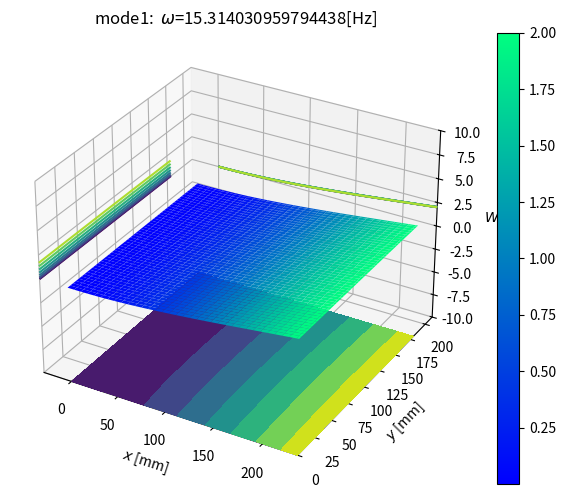
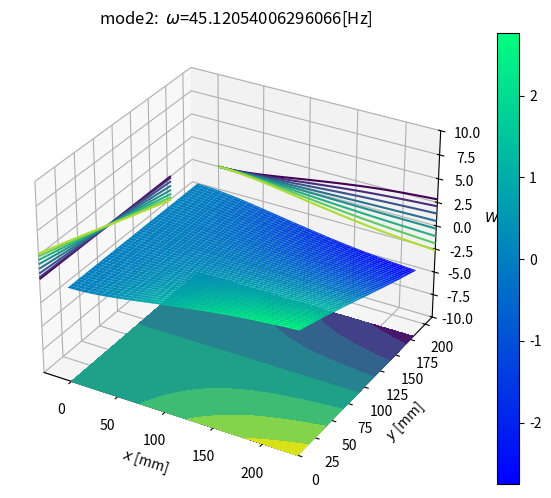
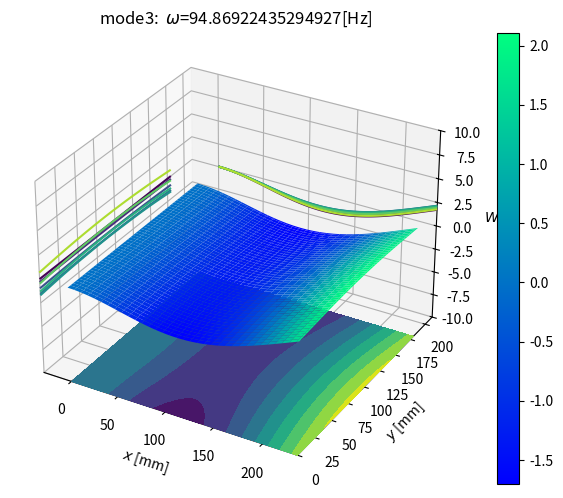
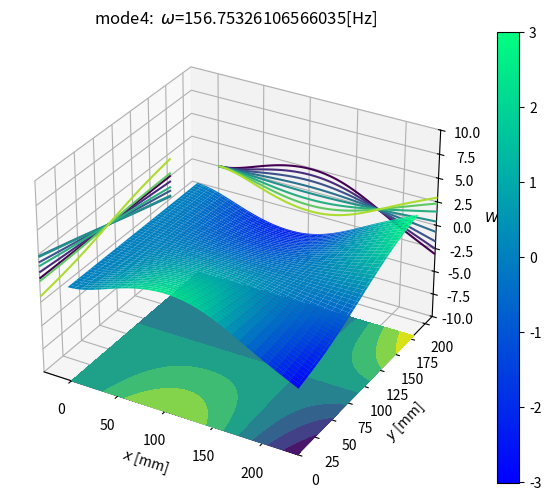
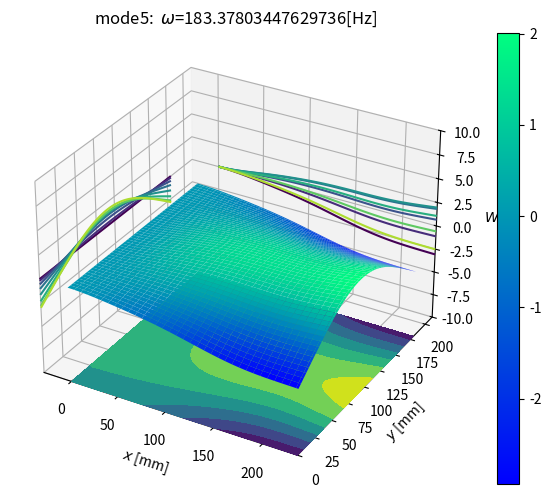
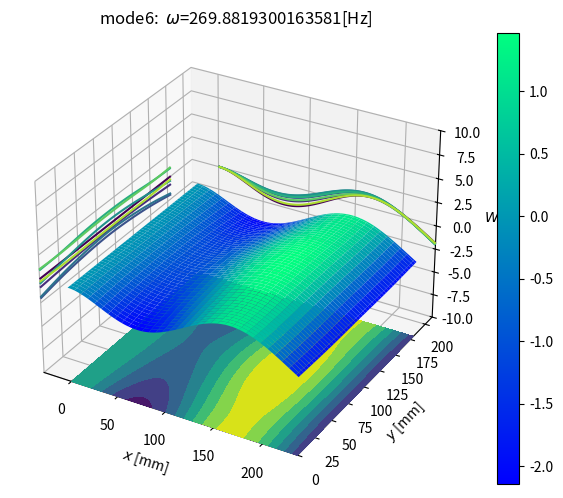
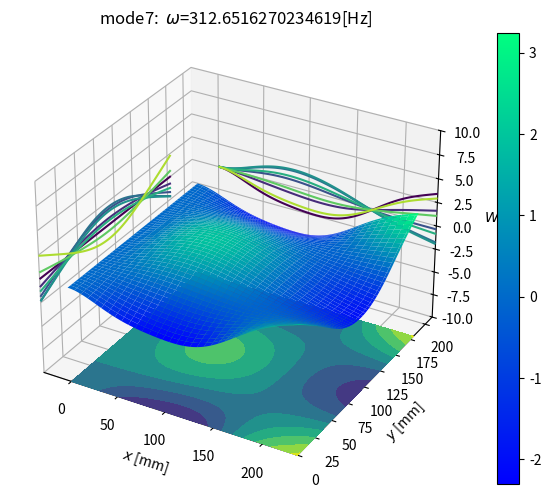
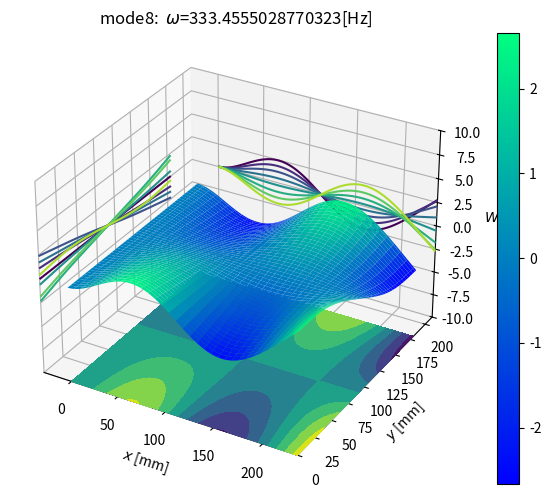
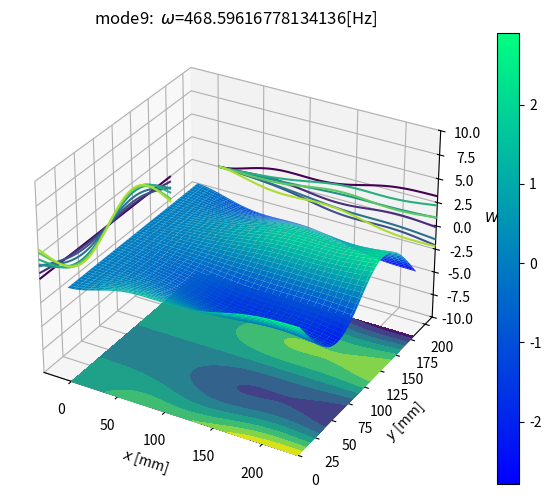
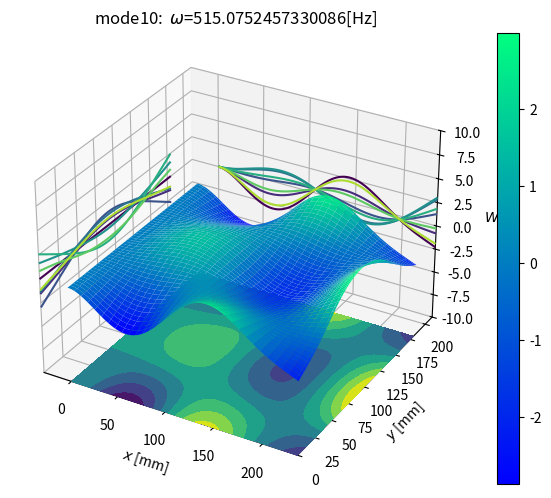
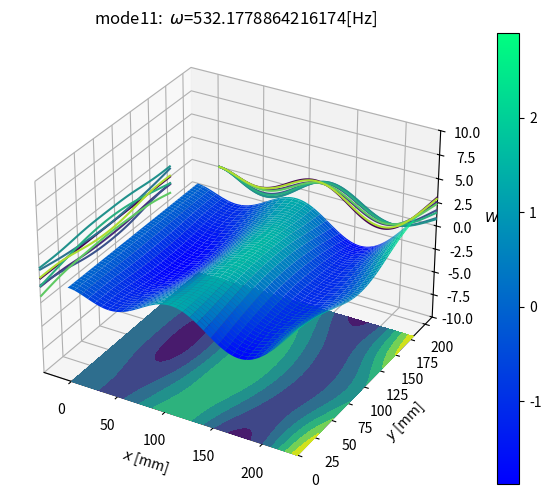
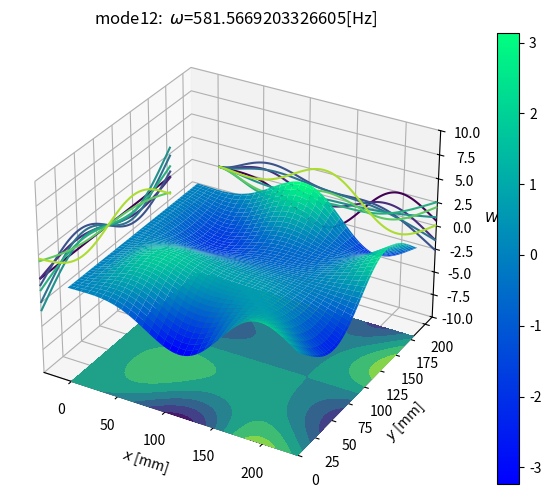
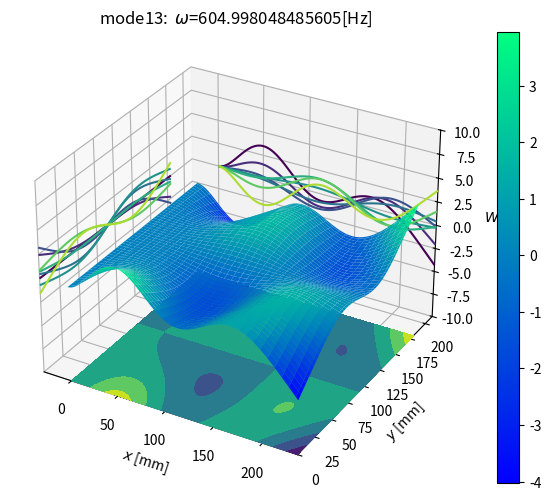
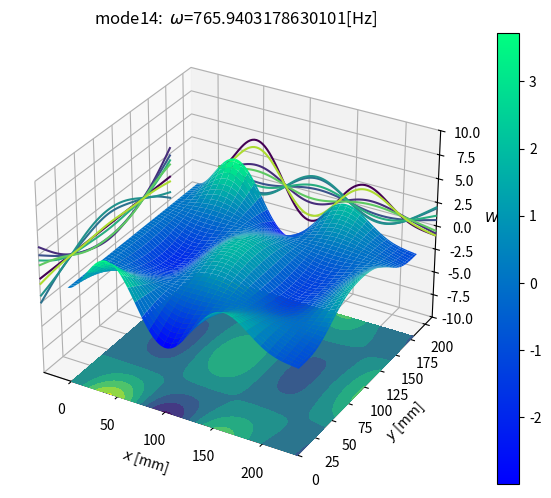
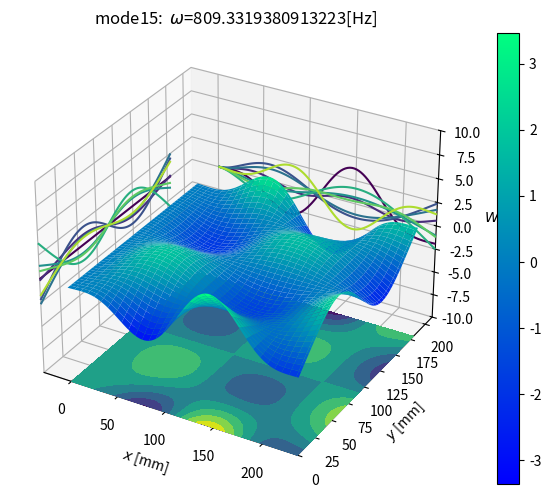
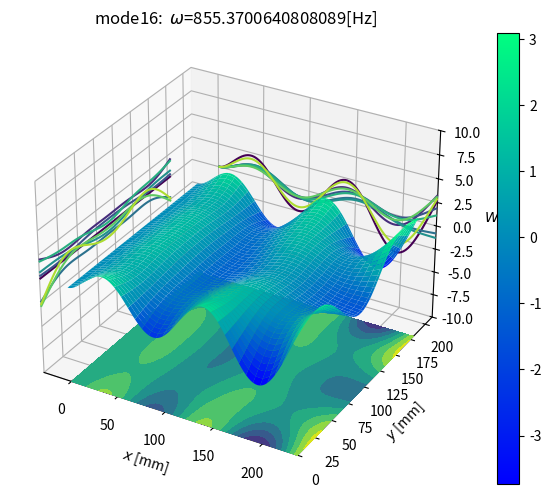

These figures' Python source, in order:
from numpy import *
import numpy.linalg as LA
from mpl_toolkits.mplot3d import Axes3D
from matplotlib.pyplot import *

a = 235*1e-3
b = 182*1e-3
h = 1.0*1e-3
E = 67*1e9
mu = 0.326
rho = 2.66*1e3
D = E*h**3/(12*(1-mu**2))
p = 5
q = 7
epsilon = np.empty(p)
epsilon[0] = 1.8751041
epsilon[1] = 4.6940911
epsilon[2] = 7.8547574
epsilon[3] = 10.9955407
epsilon[4] = 14.1371684

chi = np.empty(q)
chi[0] = 0
chi[1] = 0
chi[2] = 4.7300408
chi[3] = 7.8532046
chi[4] = 10.9956078
chi[5] = 14.1371655
chi[6] = 17.2787596

G = np.empty((p,q))
for i in range(p):
    for j in range(q):
        G[i][j] = b/a*epsilon[i]**4 + (a/b)**3*chi[j]**4
E = np.empty((p,p))
H = np.empty((p,p))
F = np.zeros((q,q))
K = np.zeros((q,q))

E[0][0] = 0.85824
E[0][1] = -11.74322
E[0][2] = 27.45315
E[0][3] = -37.39025
E[0][4] = 51.95662
E[1][0] = 1.87385
E[1][1] = -13.29425
E[1][2] = -9.04222
E[1][3] = 30.40219
E[1][4] = -33.70907
E[2][0] = 1.56451
E[2][1] = 3.22933
E[2][2] = -45.90423
E[2][3] = -8.33537
E[2][4] = 36.38656
E[3][0] = 1.08737
E[3][1] = 5.54065
E[3][2] = 4.25360
E[3][3] = -98.91821
E[3][4] = -7.82895
E[4][0] = 0.91404
E[4][1] = 5.71642
E[4][2] = 11.23264
E[4][3] = 4.73605
E[4][4] = -171.58466

H[0][0] = 4.64778
H[0][1] = -7.37987
H[0][2] = 3.94151
H[0][3] = -6.59339
H[0][4] = 4.59198
H[1][1] = 32.41735
H[1][2] = -22.35243
H[1][3] = 13.58425
H[1][4] = -22.83952
H[2][2] = 77.29889
H[2][3] = -35.64827
H[2][4] = 20.16203
H[3][3] = 142.90185
H[3][4] = -48.71964
for i in range(p):
    for j in range(i):
        H[i][j] = H[j][i]

F[0][2] = 18.58910
F[0][4] = 43.98096
F[0][6] = 69.11504
F[1][3] = 40.59448
F[1][5] = 84.08889
F[2][2] = -12.30262
F[2][4] = 52.58440
F[2][6] = 101.62255
F[3][3] = -46.05012
F[3][5] = 55.50868
F[4][2] = 1.80069
F[4][4] = -98.90480
F[4][6] = 60.12891
F[5][3] = 5.28566
F[5][5] = -171.58566
F[6][2] = 0.57069
F[6][4] = 9.86075
F[6][6] = -263.99798

K[1][1] = 12.00000
K[1][3] = 13.85641
K[1][5] = 13.85641
K[2][2] = 49.48082
K[2][4] = 35.37751
K[2][6] = 36.60752
K[3][3] = 108.92459
K[3][5] = 57.58881
K[4][4] = 186.86671
K[4][6] = 78.10116
K[5][5] = 284.68314
F[6][6] = 402.22805
for i in range(1,q):
    for j in range(1,i):
        K[i][j] = K[j][i]

C = np.empty((p,p,q,q))
for i in range(C.shape[0]):
    for m in range(C.shape[1]):
        for k in range(C.shape[2]):
            for n in range(C.shape[3]):
                C[i][m][k][n] = mu*a/b*(E[i][m]*F[n][k]+E[m][i]*F[k][n])+2*(1-mu)*a/b*H[i][m]*K[k][n]

J = np.zeros((p*q,p*q))
N = np.empty((p*q,p*q))
for i in range(p*q):
    J[i][i] = G[i//q][i%q]
for i in range(p*q):
    for j in range(p*q):
        N[i][j] = C[i//q][j//q] [i%q][j%q]
M = J+N
lmd_list, v = LA.eig(M)
v = v.T

lmd_vector_list = []
for i in range(len(lmd_list)):
    lmd_vector_list.append((lmd_list[i],v[i]))

lmd_vector_list.sort(key = lambda x:x[0])

omega_list = []
for i in range(len(lmd_vector_list)):
    omega = sqrt(lmd_vector_list[i][0]*D/(rho*h*a**3*b))
    omega_list.append(omega)

a *= 1e3
b *= 1e3

def Xm(x,m):
    alpha = (sinh(epsilon[m])-sin(epsilon[m]))/(cosh(epsilon[m])+cos(epsilon[m]))
    return cosh(epsilon[m]*x/a)-cos(epsilon[m]*x/a)-alpha*(sinh(epsilon[m]*x/a)-sin(epsilon[m]*x/a))

def Yn(y,n):
    if n == 0:
        return 1.0
    elif n == 1:
        return sqrt(3)*(1-2*y/b)
    else:
        beta = (sinh(chi[n])+sin(chi[n]))/(cosh(chi[n])-cos(chi[n]))
        return cosh(chi[n]*y/b)+cos(chi[n]*y/b)-beta*(sinh(chi[n]*y/b)+sin(chi[n]*y/b))

def W(x,y,i):
    W = 0
    for m in range(p):
        for n in range(q):
            W += lmd_vector_list[i][1][m*q+n]*Xm(x,m)*Yn(y,n)
    return W

x = arange(0,a,a/100)
y = arange(0,b,b/100)
X,Y = meshgrid(x,y)
for i in range(p*q):
    Z = W(X,Y,i)
    fig = figure()
    ax = fig.add_subplot(111, projection = "3d")
    surf = ax.plot_surface(X,Y,Z, cmap = "winter")
    ax.contourf(X, Y, Z, zdir='z', offset=-10)
    ax.contour(X, Y, Z, zdir='x', offset=-30)
    ax.contour(X, Y, Z, zdir='y', offset=b+30)
    ax.set_xlabel(r"$x$ [mm]")
    ax.set_ylabel(r"$y$ [mm]")
    ax.set_zlabel('$W$')
    ax.set_xlim3d(-30,a)
    ax.set_ylim3d(0, b+30)
    ax.set_zlim3d(-10, 10)
    ax.set_title(r"mode%d:  $\omega$=%s[Hz]"%(i+1,omega_list[i]/(2*pi)))
    colorbar(surf)
    subplots_adjust(left=-0.08, right=1.03, bottom=0.03, top=0.97)
    show(surf)
